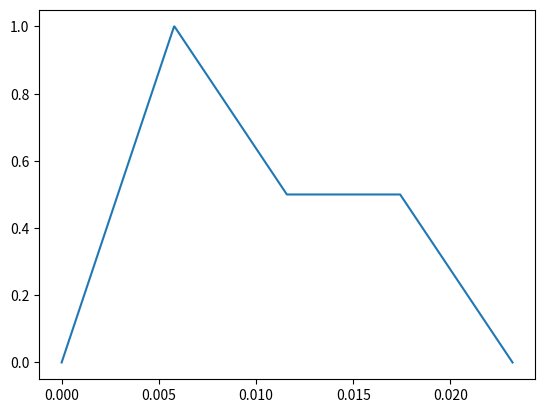

Write Python code to recreate this figure.
import numpy as np
import matplotlib.pyplot as plt

x = np.arange(0, 1024)/44100
envRange = np.ones(1024)
y = np.sin(2*np.pi*50*x)

phaseRange = int(len(envRange)/4)


# everything to max
attack = np.linspace(0, 1, phaseRange)
decay = np.linspace(1, 0.5, phaseRange)
sustain = np.empty(phaseRange)
sustain.fill(0.5)
release = np.linspace(0.5, 0, phaseRange)

envelope = np.concatenate((attack, decay, sustain))
envelope = np.concatenate((envelope, release))
print(envelope)

envRange *= envelope

plt.plot(x, envRange)
plt.show()